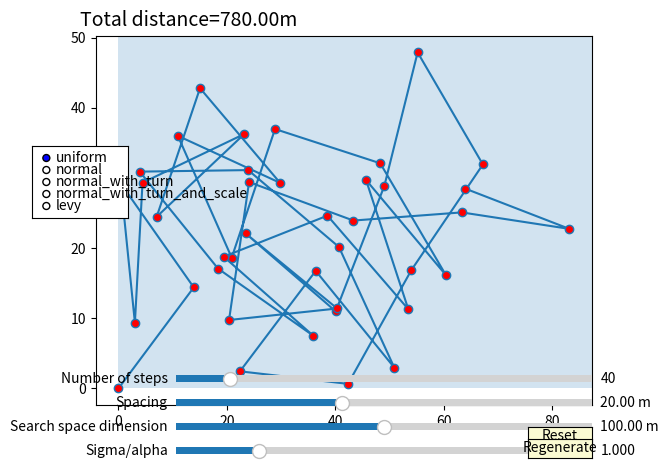

Recreate this plot in Python.
import matplotlib.pyplot as plt
import numpy as np
import math
from matplotlib.widgets import Slider, Button, RadioButtons,Rectangle
#x = np.random.uniform(0, 1, 10)
#y = np.random.uniform(0, 1, 10)
#right 1,0
#down 0,-1
#left -1,0
#up 0,1
#ccw rotation za 90
#x'=a+b-y
#y'=x+b-a

xs=[]
ys=[]

fig = plt.figure()
ax = fig.add_subplot(111)
axis_color = 'lightgoldenrodyellow'
#ax.set_xlim([-100, 110])
#ax.set_ylim([-100,110])

length=40
spacing=20
dimension=100
sigma=1

directions=[[1,0],[0,-1],[-1,0],[0,1]]
startinglabel="uniform"

txt=plt.gcf().text(0.1, 0.9, 'Total distance='+"{0:.2f}".format(0)+"m", fontsize=14)
def updatePlot():
    points = generate()
    line.set_xdata(points[:, 0])
    line.set_ydata(points[:, 1])
    [p.remove() for p in reversed(ax.patches)]
    ax.add_patch(Rectangle((0, 0), int(amp_slider2.val), int(amp_slider2.val), alpha=0.2))
    ax.relim()
    # update ax.viewLim using the new dataLim
    ax.autoscale_view()
    fig.canvas.draw_idle()

def generate():
    global startinglabel
    spacing=int(amp_slider1.val)
    dimension=int(amp_slider2.val)

    if spacing>dimension*(3./5):
       amp_slider1.set_val(dimension*(3./5))
    #if startinglabel == "uniform":
    points = generatepoints(int(amp_slider.val), amp_slider1.val,int(amp_slider2.val),amp_slider3.val,startinglabel)
    #else:
    #    points = generatepointsreverse(int(amp_slider.val), amp_slider1.val)
    return points
def generatepoints(length,spacing,dimension,sigma,startinglabel="uniform"):
    if (spacing < 10e-7):
        spacing = 10e-3
    # if spacing>dimension*(3/5):
    #     spacing=dimension*(3/5)
    start = np.array([[0, 0]])
    points = np.array(start)
    distance_travelled=0
    global txt
    for i in range(1,int(length)):
        a=points[i-1][0]
        b=points[i-1][1]
        x=a
        y=b
        #direction_x=int(np.floor(np.random.randint(0,4)))
        j=0
        while True:
            x = a
            y = b
            if startinglabel=="uniform":
                angle=np.random.uniform(0,1)*(2*math.pi)
            elif startinglabel=="normal":
                mu=0
                angle=np.random.normal(mu,sigma)
            elif startinglabel=="normal_with_turn":
                mu=0
                angle=np.random.normal(mu,sigma)+(math.pi/125)*i
            elif startinglabel=="normal_with_turn_and_scale":
                mu = 0
                angle = np.random.normal(mu, sigma) + (math.pi / 125) * i
                spacing*=0.999
            elif startinglabel=="levy":
                spacing_prev=spacing
                angle = np.random.uniform(0, 1) * (2 * math.pi)
                r=np.random.uniform(0,1)
                spacing*=np.random.uniform(0,1)**(-1/sigma)
            direction_x=math.cos(angle)
            direction_y=math.sin(angle)
            x=x+direction_x*spacing
            y=y+direction_y*spacing
            if startinglabel=="levy":
                spacing=spacing_prev
            if x >= 0 and x <= dimension and y >= 0 and y <= dimension:
                break

            if(j>=100):
                x = a
                y = b
                break
            j+=1
        points=np.vstack((points,np.array([[x,y]])))
        distance_travelled += np.linalg.norm(np.array([a,b])-np.array([x,y]))
        xs.append(x)

        ys.append(y)

    message='Total distance='+"{0:.2f}".format(distance_travelled)+"m"
    txt.set_text(message)

    return points

def generatepointsreverse(length,spacing):

    if(spacing<10e-7):
        spacing=10e-3
    length=length/spacing
    start = np.array([[0, 0]])
    points = np.array(start)
    for i in (range(1,int(length))):
        a=points[i-1][0]
        b=points[i-1][1]
        direction = int(np.floor(np.random.randint(0, 4)))
        x = points[i - 1][0] + np.array(directions[direction][0]) * ((length-i) * spacing)
        y = points[i - 1][1] + np.array(directions[direction][1]) * ((length-i) * spacing)

        xnew=a+b-y
        ynew=x+b-a
        xs.append(xnew)
        ys.append(ynew)
        points=np.vstack((points,np.array([[xnew,ynew]])))
    return points
# Plot non-ordered points
points=generatepoints(length,spacing,dimension,sigma)
[line] = ax.plot(points[:,0], points[:,1], marker="o", markerfacecolor="r", linestyle='-')




# Define an action for modifying the line when any slider's value changes
def sliders_on_changed(val):
    updatePlot()
amp_0 = length
amp_slider_ax  = fig.add_axes([0.25, 0.15, 0.65, 0.03])
amp_slider = Slider(amp_slider_ax, 'Number of steps', 1, 300, valinit=amp_0,valstep=1,valfmt= "%d")
amp_slider.on_changed(sliders_on_changed)

amp_1 = spacing
amp_slider_ax1  = fig.add_axes([0.25, 0.1, 0.65, 0.03])
amp_slider1 = Slider(amp_slider_ax1, 'Spacing', 0, 50, valinit=amp_1,valfmt= "%.2f m")
amp_slider1.on_changed(sliders_on_changed)

amp_2 = dimension
amp_slider_ax2  = fig.add_axes([0.25, 0.05, 0.65, 0.03], facecolor=axis_color)
amp_slider2 = Slider(amp_slider_ax2, 'Search space dimension', 0, 200, valinit=amp_2,valfmt= "%.2f m")
amp_slider2.on_changed(sliders_on_changed)

amp_3 = sigma
amp_slider_ax3  = fig.add_axes([0.25, 0.0, 0.65, 0.03], facecolor=axis_color)
amp_slider3 = Slider(amp_slider_ax3, 'Sigma/alpha', 0, 5, valinit=amp_3,valfmt= "%.3f")
amp_slider3.on_changed(sliders_on_changed)
# Add a button for resetting the parameters
reset_button_ax = fig.add_axes([0.8, 0.025, 0.1, 0.04])
reset_button = Button(reset_button_ax, 'Reset', color=axis_color, hovercolor='0.975')

def reset_button_on_clicked(mouse_event):
    amp_slider.reset()
    amp_slider1.reset()
    amp_slider2.reset()
reset_button.on_clicked(reset_button_on_clicked)
regenerate_button_ax = fig.add_axes([0.8, 0.0, 0.1, 0.04])
regenerate_button = Button(regenerate_button_ax, 'Regenerate', color=axis_color, hovercolor='0.975')
def regenerate_button_on_clicked(mouse_event):
    updatePlot()
regenerate_button.on_clicked(regenerate_button_on_clicked)

color_radios_ax = fig.add_axes([0.025, 0.5, 0.15, 0.15])
color_radios = RadioButtons(color_radios_ax, ('uniform', 'normal','normal_with_turn',"normal_with_turn_and_scale","levy"), active=0)
def color_radios_on_clicked(label):
    global startinglabel
    startinglabel=label
    updatePlot()
color_radios.on_clicked(color_radios_on_clicked)


ax.add_patch(Rectangle((0, 0), int(amp_slider2.val), int(amp_slider2.val),alpha=0.2))
plt.show()